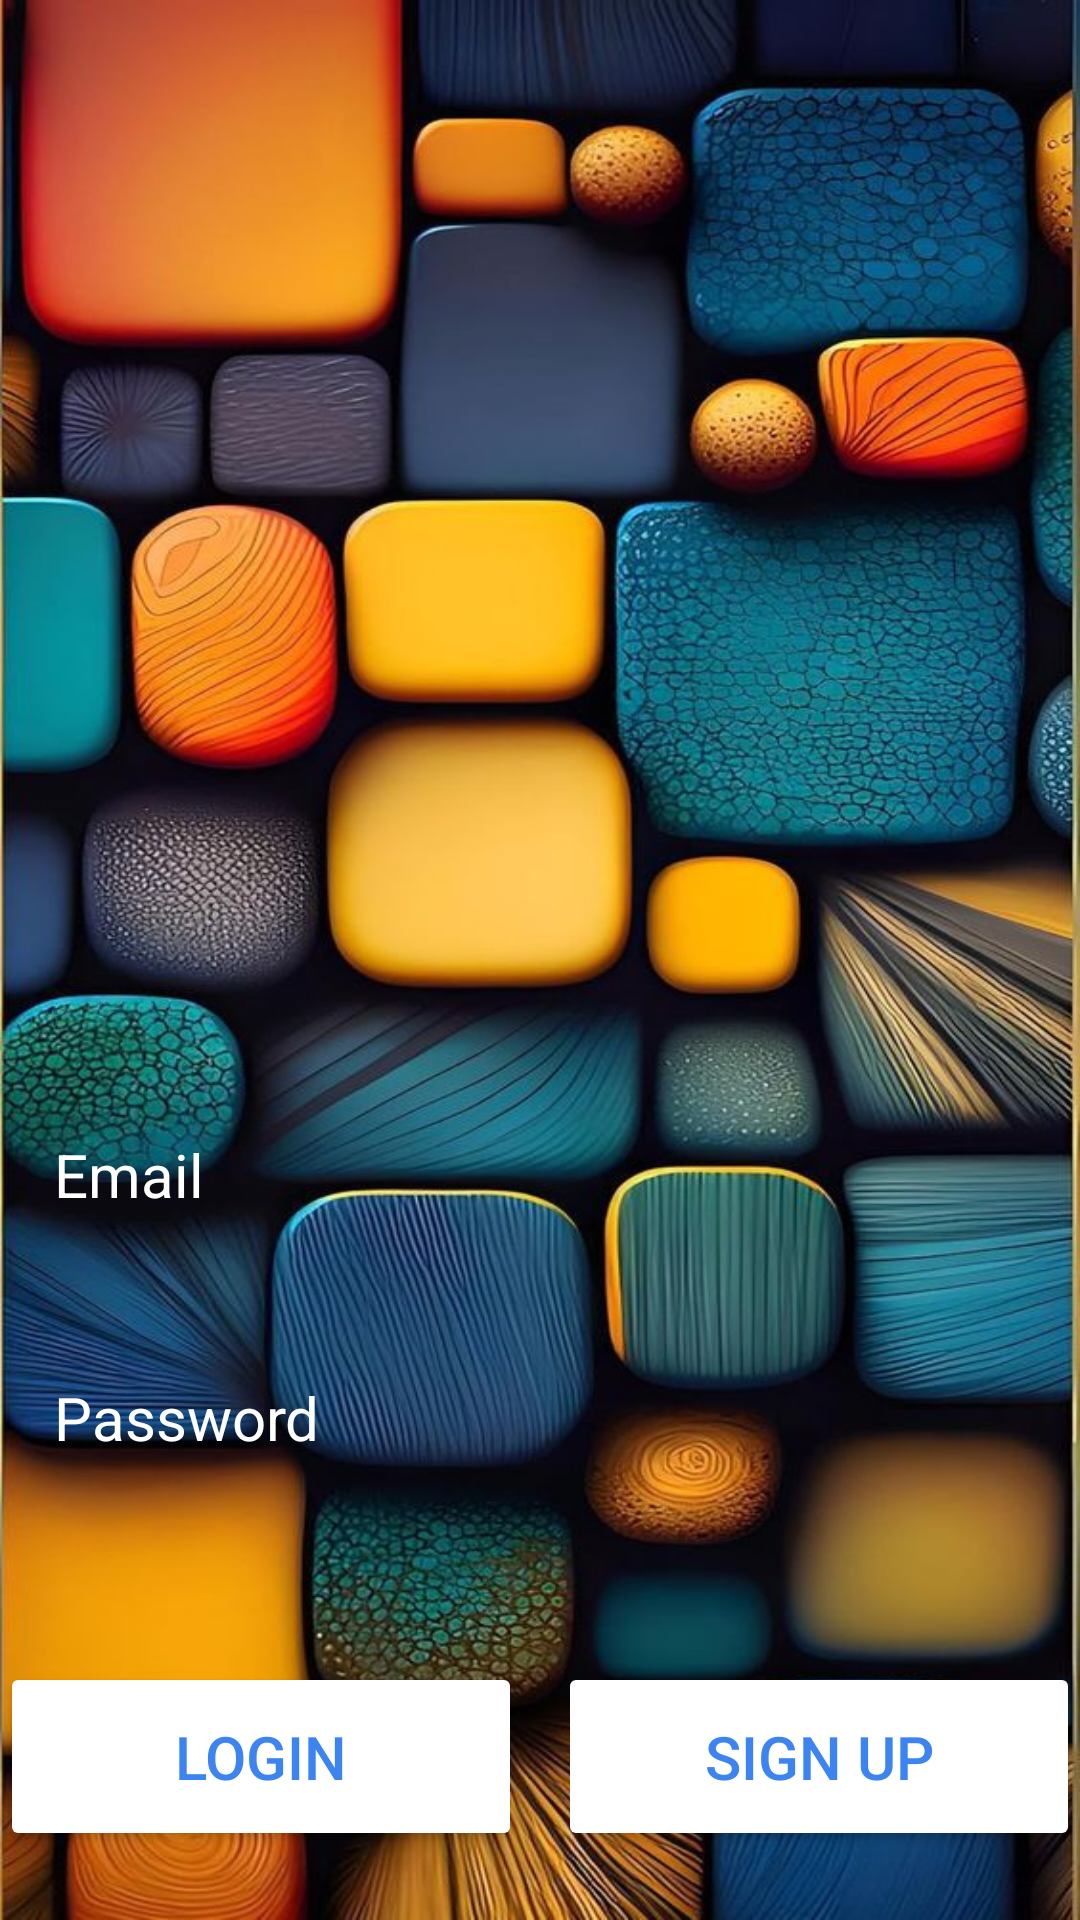

This screen was rendered from an Android layout file. Write that file and the resources it references.
<!-- AndroidManifest.xml: application theme Theme.ICEBEAR -->
<!-- res/layout/activity_login.xml -->
<?xml version="1.0" encoding="utf-8"?>
<RelativeLayout xmlns:android="http://schemas.android.com/apk/res/android"
    xmlns:app="http://schemas.android.com/apk/res-auto"
    xmlns:tools="http://schemas.android.com/tools"
    android:id="@+id/main"
    android:layout_width="match_parent"
    android:layout_height="match_parent"
    android:background="@drawable/login_background"
    tools:context=".Login">

    <LinearLayout
        android:layout_width="match_parent"
        android:layout_height="wrap_content"
        android:gravity="center"
        android:orientation="vertical">

        <ImageView
            android:layout_width="160dp"
            android:layout_height="160dp"
            android:layout_marginTop="150dp"
            android:src="@drawable/icon_account_circle" />

        <EditText
            android:layout_width="match_parent"
            android:layout_height="wrap_content"
            android:layout_marginTop="50dp"
            android:hint="Email"
            android:textColor="@color/white"
            android:textColorHint="@color/white"
            android:textSize="20sp"
            android:background="@drawable/rounded_corner"
            android:padding="18dp"
            android:inputType="textEmailAddress"
            android:id="@+id/email_input"/>

        <EditText
            android:layout_width="match_parent"
            android:layout_height="wrap_content"
            android:layout_marginTop="18dp"
            android:hint="Password"
            android:textColor="@color/white"
            android:textColorHint="@color/white"
            android:textSize="20sp"
            android:background="@drawable/rounded_corner"
            android:padding="18dp"
            android:inputType="textPassword"
            android:id="@+id/password_input"/>

        <LinearLayout
            android:layout_width="match_parent"
            android:layout_height="wrap_content"
            android:layout_marginTop="50dp"
            android:orientation="horizontal"
            android:weightSum="2">

            <Button
                android:id="@+id/login_btn"
                android:layout_width="0dp"
                android:layout_height="wrap_content"
                android:layout_weight="1"
                android:backgroundTint="@color/white"
                android:padding="18dp"
                android:text="Login"
                android:textColor="#3B84F1"
                android:textSize="20sp"
                android:layout_marginRight="12dp"/>

            <Button
                android:id="@+id/signup_btn"
                android:layout_width="0dp"
                android:layout_height="wrap_content"
                android:layout_weight="1"
                android:backgroundTint="@color/white"
                android:padding="18dp"
                android:text="Sign Up"
                android:textColor="#3B84F1"
                android:textSize="20sp" />
        </LinearLayout>

    </LinearLayout>

</RelativeLayout>
<!-- resources referenced by this layout -->
<resources>
  <!-- drawable login_background: jpg bitmap (drawable, 120940 bytes) -->
  <style name="Theme.ICEBEAR" parent="android:Theme.Material.Light.NoActionBar" />
  <!-- not gathered from this repository: default colours our renderer supplied (Android Studio template values) -->
  <color name="white">#FFFFFFFF</color>
</resources>
